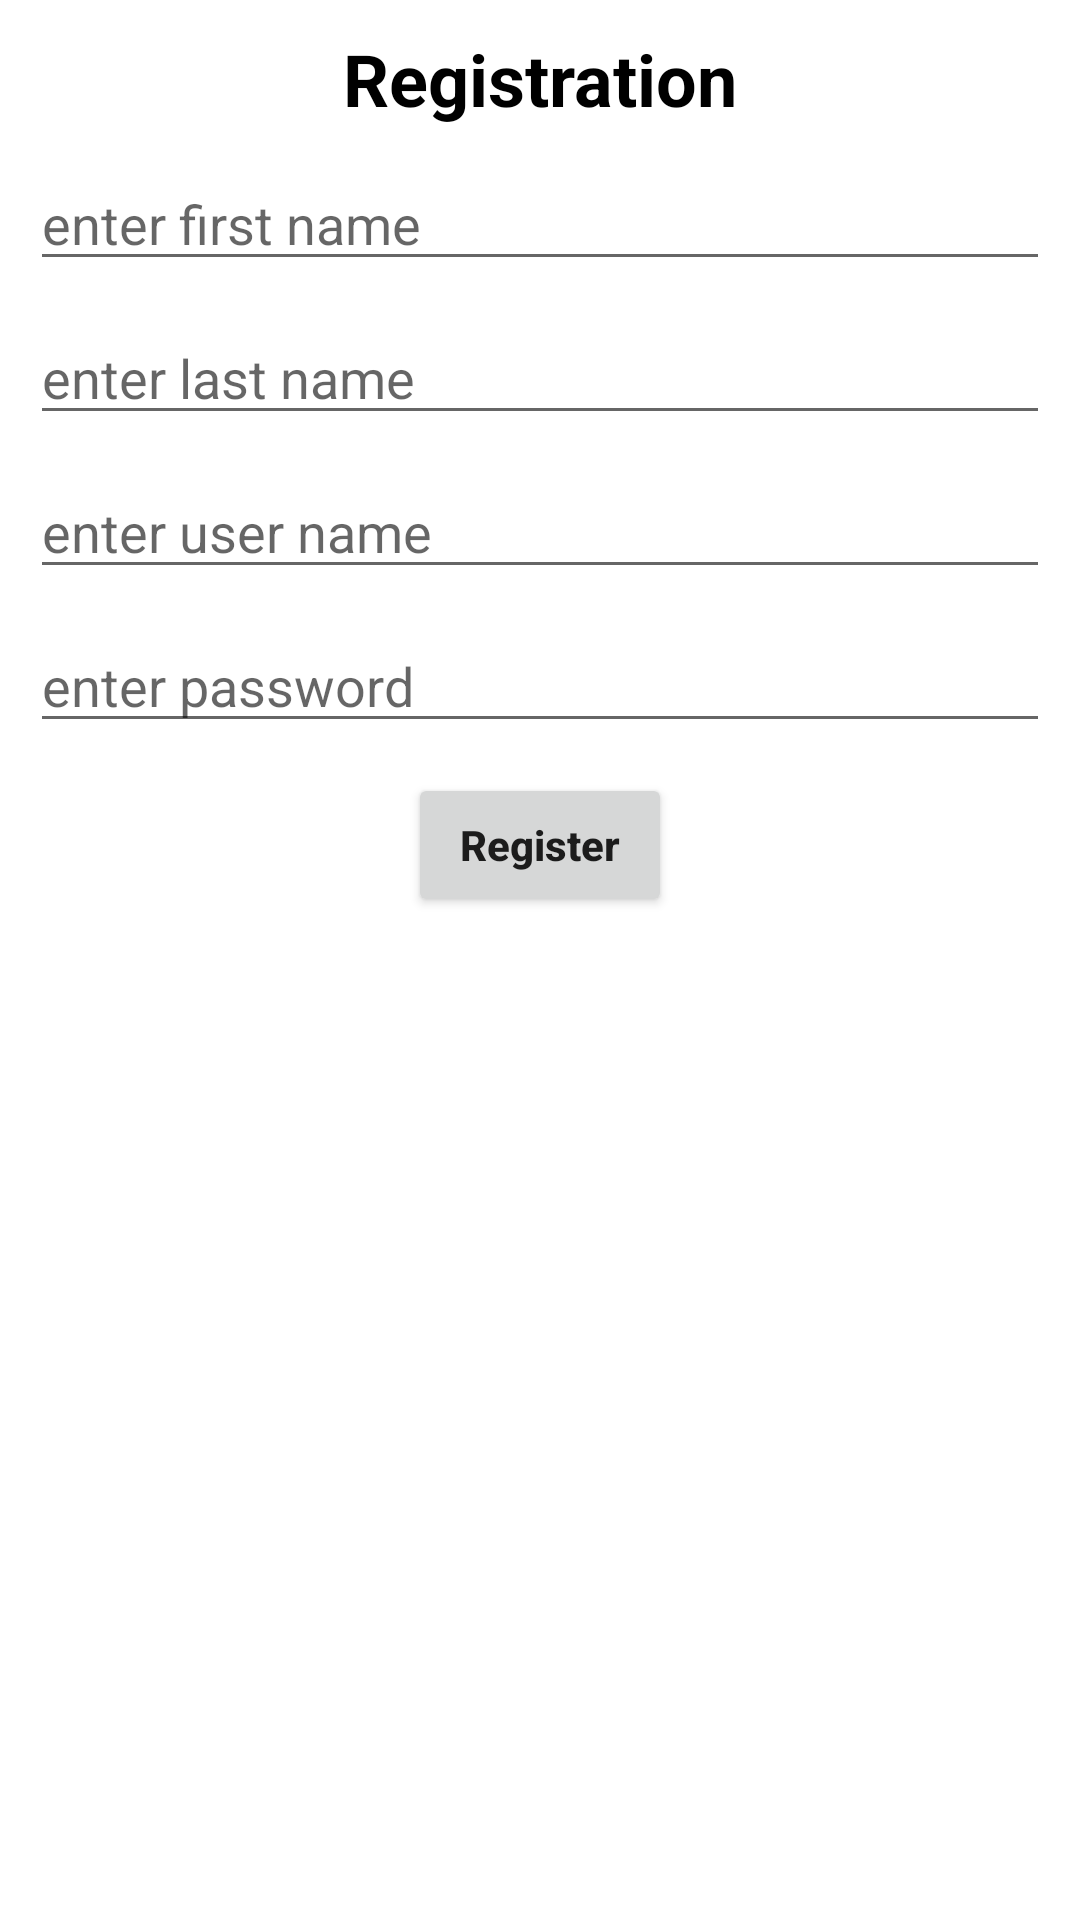

Write the Android layout XML for this screen, with the resource values it uses.
<!-- AndroidManifest.xml: application theme Theme.News -->
<!-- res/layout/activity_registeration.xml -->
<?xml version="1.0" encoding="utf-8"?>
<androidx.constraintlayout.widget.ConstraintLayout
    xmlns:android="http://schemas.android.com/apk/res/android"
    xmlns:app="http://schemas.android.com/apk/res-auto"
    xmlns:tools="http://schemas.android.com/tools"
    android:layout_width="match_parent"
    android:layout_height="match_parent"
    tools:context=".RegisterationActivity">

    <TextView android:id="@+id/titleTv"
        android:layout_width="wrap_content"
        android:layout_height="wrap_content"
        android:text="Registration"
        android:textSize="24sp"
        android:textStyle="bold"
        app:layout_constraintStart_toStartOf="parent"
        app:layout_constraintEnd_toEndOf="parent"
        app:layout_constraintTop_toTopOf="parent"
        android:textColor="#000000"
        android:layout_margin="10dp"
        />

    <EditText android:id="@+id/firstnameInput"
        android:layout_width="match_parent"
        android:layout_height="wrap_content"
        app:layout_constraintStart_toStartOf="parent"
        app:layout_constraintEnd_toEndOf="parent"
        app:layout_constraintTop_toBottomOf="@+id/titleTv"
        android:hint="enter first name"
        android:textColor="#000000"
        android:layout_margin="10dp"
        />

    <EditText android:id="@+id/lastnameInput"
        android:layout_width="match_parent"
        android:layout_height="wrap_content"
        app:layout_constraintStart_toStartOf="parent"
        app:layout_constraintEnd_toEndOf="parent"
        app:layout_constraintTop_toBottomOf="@+id/firstnameInput"
        android:hint="enter last name"
        android:textColor="#000000"
        android:layout_margin="10dp"
        />
    <EditText android:id="@+id/usernameInput"
        android:layout_width="match_parent"
        android:layout_height="wrap_content"
        app:layout_constraintStart_toStartOf="parent"
        app:layout_constraintEnd_toEndOf="parent"
        app:layout_constraintTop_toBottomOf="@+id/lastnameInput"
        android:hint="enter user name"
        android:textColor="#000000"
        android:layout_margin="10dp"
        />

    <EditText android:id="@+id/passwordInput"
        android:layout_width="match_parent"
        android:layout_height="wrap_content"
        app:layout_constraintStart_toStartOf="parent"
        app:layout_constraintEnd_toEndOf="parent"
        app:layout_constraintTop_toBottomOf="@+id/usernameInput"
        android:hint="enter password"
        android:inputType="textPassword"
        android:textColor="#000000"
        android:layout_margin="10dp"
        />


    <Button android:id="@+id/registerButton"
        android:layout_width="wrap_content"
        android:layout_height="wrap_content"
        app:layout_constraintStart_toStartOf="parent"
        app:layout_constraintEnd_toEndOf="parent"
        android:textAllCaps="false"
        android:text="Register"
        android:textStyle="bold"
        android:layout_margin="10dp"
        app:layout_constraintTop_toBottomOf="@+id/passwordInput"/>



</androidx.constraintlayout.widget.ConstraintLayout>
<!-- resources referenced by this layout -->
<resources>
  <style name="Theme.News" parent="Theme.MaterialComponents.Light.DarkActionBar">
          
          <item name="colorPrimary">#E1032D6E</item>
          <item name="colorPrimaryVariant">@color/purple_700</item>
          <item name="colorOnPrimary">@color/white</item>
          
          <item name="colorSecondary">@color/teal_200</item>
          <item name="colorSecondaryVariant">@color/teal_700</item>
          <item name="colorOnSecondary">@color/black</item>
          
          <item name="android:statusBarColor" tools:targetApi="l">?attr/colorPrimaryVariant</item>
          
      </style>
  <!-- not gathered from this repository: default colours our renderer supplied (Android Studio template values) -->
  <color name="purple_700">#FF3700B3</color>
  <color name="teal_200">#FF03DAC5</color>
  <color name="teal_700">#FF018786</color>
  <color name="black">#FF000000</color>
  <color name="white">#FFFFFFFF</color>
</resources>
